Photos from the image-classification dataset "Data" in the GitHub repository addy369/Intern_IITB. Its 2 classes are: benign patches, in situ patches.

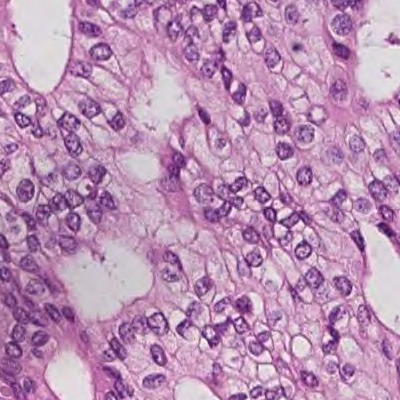
Label: in situ patches

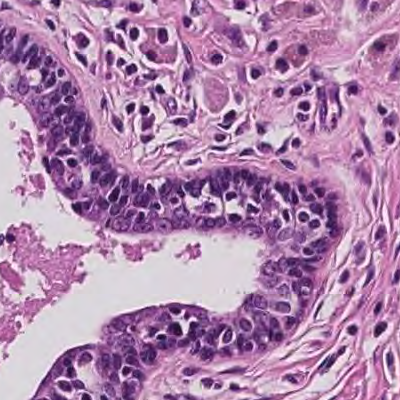
Label: in situ patches

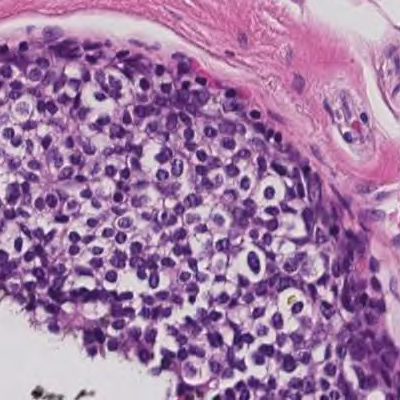
Label: in situ patches

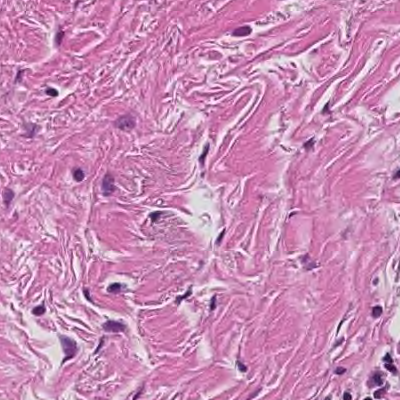
Label: benign patches

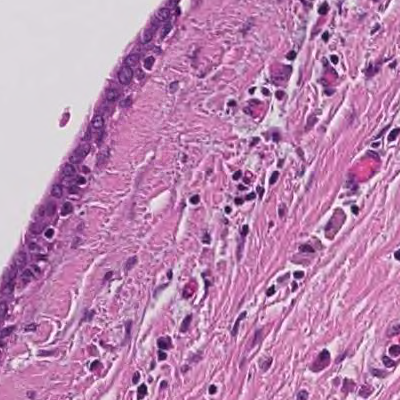
Label: benign patches

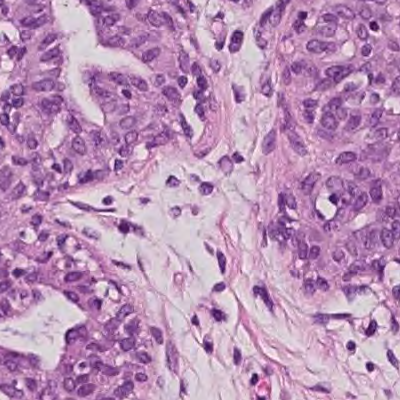
Label: benign patches
